Dataset: client4 (GitHub, Lchris22/datasets). Classes: COVID, normal.

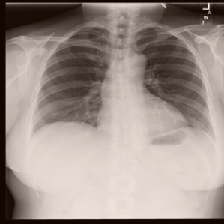
Label: normal

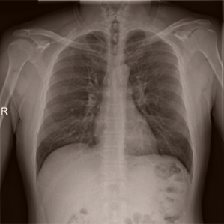
Label: COVID

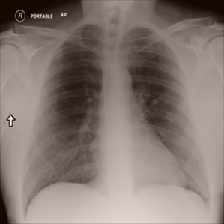
Label: normal

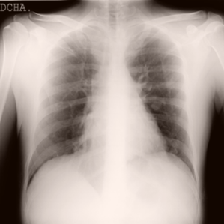
Label: COVID

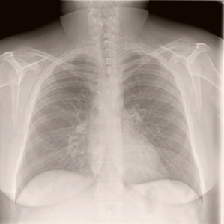
Label: normal

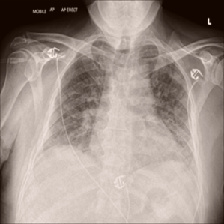
Label: COVID
